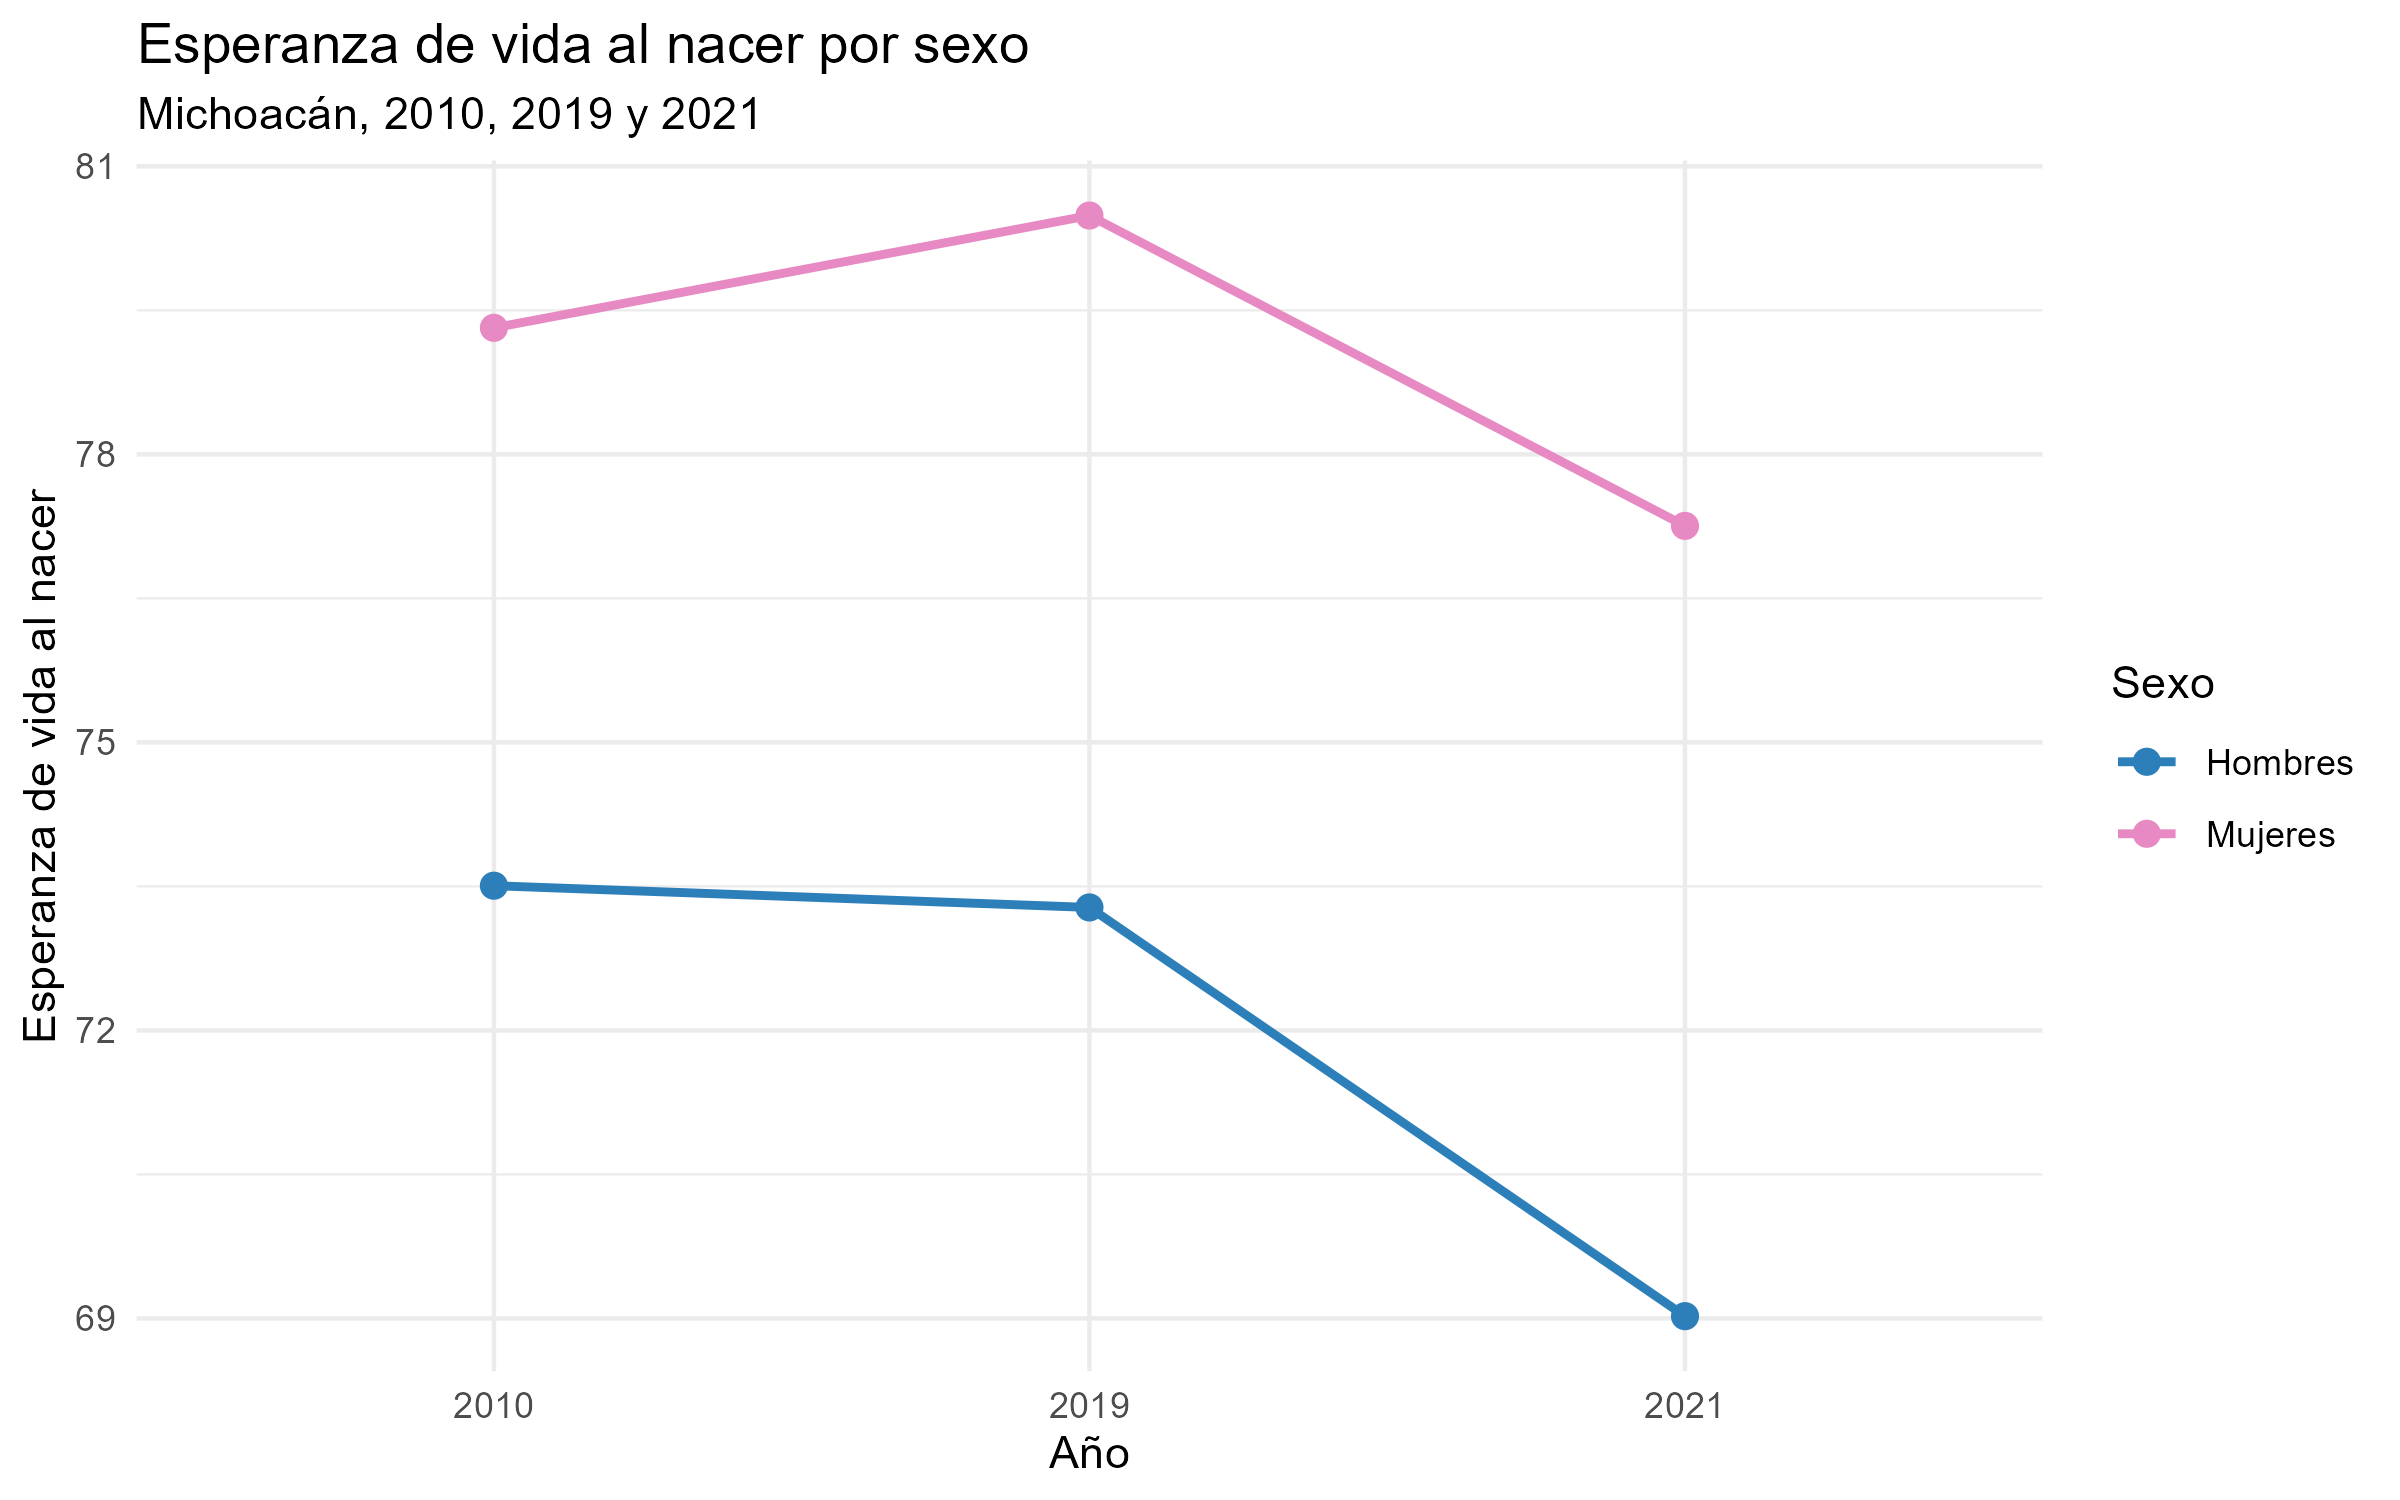

Data behind this chart, as committed beside it:
anio, sexo, esperanza_vida_nacer
2010, Hombres, 73.51
2010, Mujeres, 79.32
2019, Hombres, 73.28
2019, Mujeres, 80.49
2021, Hombres, 69.02
2021, Mujeres, 77.26
